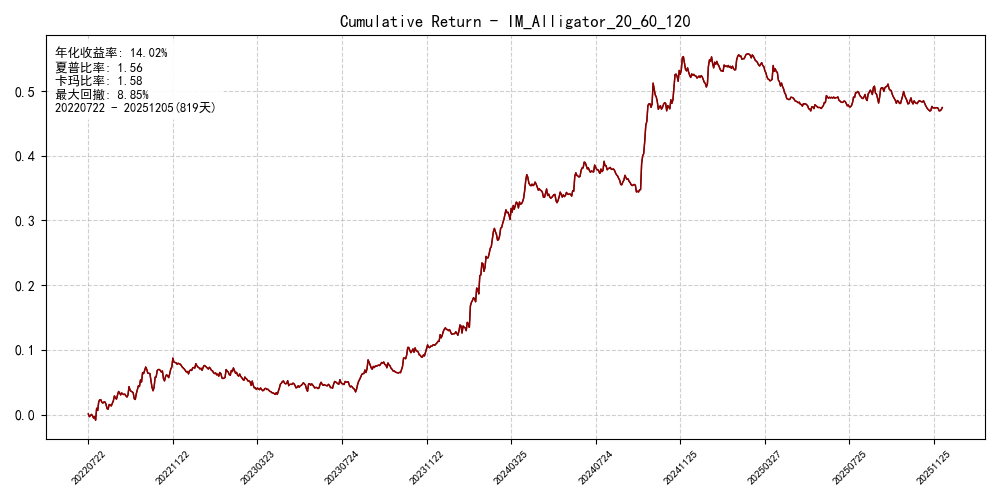

The file beside this chart, header and first rows:
date, ret, cum_ret
20220722, 0.0009718, 0.0009718
20220725, -0.004322, -0.00335
20220726, 0.001677, -0.001673
20220727, 0.001964, 0.0002911
20220728, -0.00194, -0.001648
20220729, -0.003816, -0.005464
20220801, 0.002391, -0.003073
20220802, -0.005597, -0.008671
20220803, 0.01843, 0.009764
20220804, -0.003424, 0.00634
20220805, 0.0136, 0.01994
20220808, 0.002921, 0.02286
20220809, 2.9009045205863337e-05, 0.02289
20220810, -0.003927, 0.01897
20220811, -0.001154, 0.01781
20220812, 0.001735, 0.01955
20220815, -7.743688860839537e-05, 0.01947
20220816, -0.00377, 0.0157
20220817, -0.006515, 0.009186
20220818, -0.0008975, 0.008288
20220819, 0.007294, 0.01558
20220822, -0.0008267, 0.01476
20220823, -0.001436, 0.01332
20220824, 0.004081, 0.0174
20220825, 0.003905, 0.02131
20220826, 0.007513, 0.02882
20220829, -0.002783, 0.02604
20220830, -0.002208, 0.02383
20220831, 0.006586, 0.03042
20220901, 0.005307, 0.03572
20220902, -0.00222, 0.0335
20220905, -0.003187, 0.03032
20220906, 0.003063, 0.03338
20220907, -0.001443, 0.03194
20220908, -0.0009954, 0.03094
20220909, 0.0006123, 0.03155
20220913, -0.002529, 0.02902
20220914, -0.002004, 0.02702
20220915, 0.003128, 0.03015
20220916, 0.01305, 0.04319
20220919, -0.005314, 0.03788
20220920, -0.002014, 0.03587
20220921, -0.0006038, 0.03526
20220922, -0.00164, 0.03362
20220923, -0.009195, 0.02443
20220926, -0.00111, 0.02332
20220927, 0.009076, 0.03239
20220928, 0.005772, 0.03817
20220929, 0.006384, 0.04455
20220930, -0.001208, 0.04334
20221010, 0.01021, 0.05355
20221011, -0.003224, 0.05032
20221012, 0.01444, 0.06477
20221013, -0.001523, 0.06324
20221014, 0.005394, 0.06864
20221017, 0.004876, 0.07351
20221018, -0.003734, 0.06978
20221019, -0.005883, 0.0639
20221020, -0.0001494, 0.06375
20221021, -0.0003726, 0.06337
... 759 more rows
